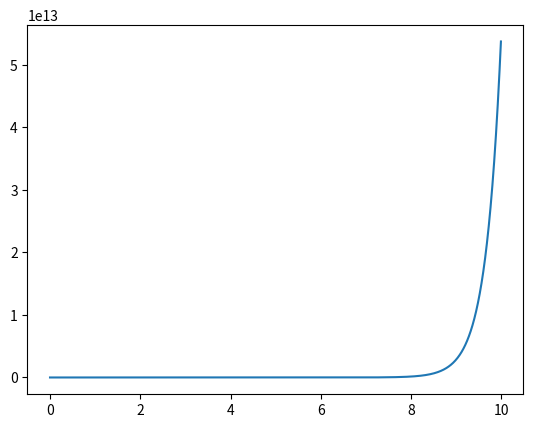

Source code (Python):
import numpy as np
import matplotlib.pyplot as plt


h = 0.01
steps = 1000
xs = [0 for _ in range(steps)]
ys = [0 for _ in range(steps)]
for i in range(steps):
    if i == 0:
        xs[0] = 0
        ys[0] = np.exp(2)
    else:
        xs[i] = xs[i - 1] + h
        ys[i] = ys[i - 1] + 3 * ys[i - 1] * h + 2 * h
fig = plt.figure()
plt.plot(xs, ys)
fig.savefig("tmp2.png")
